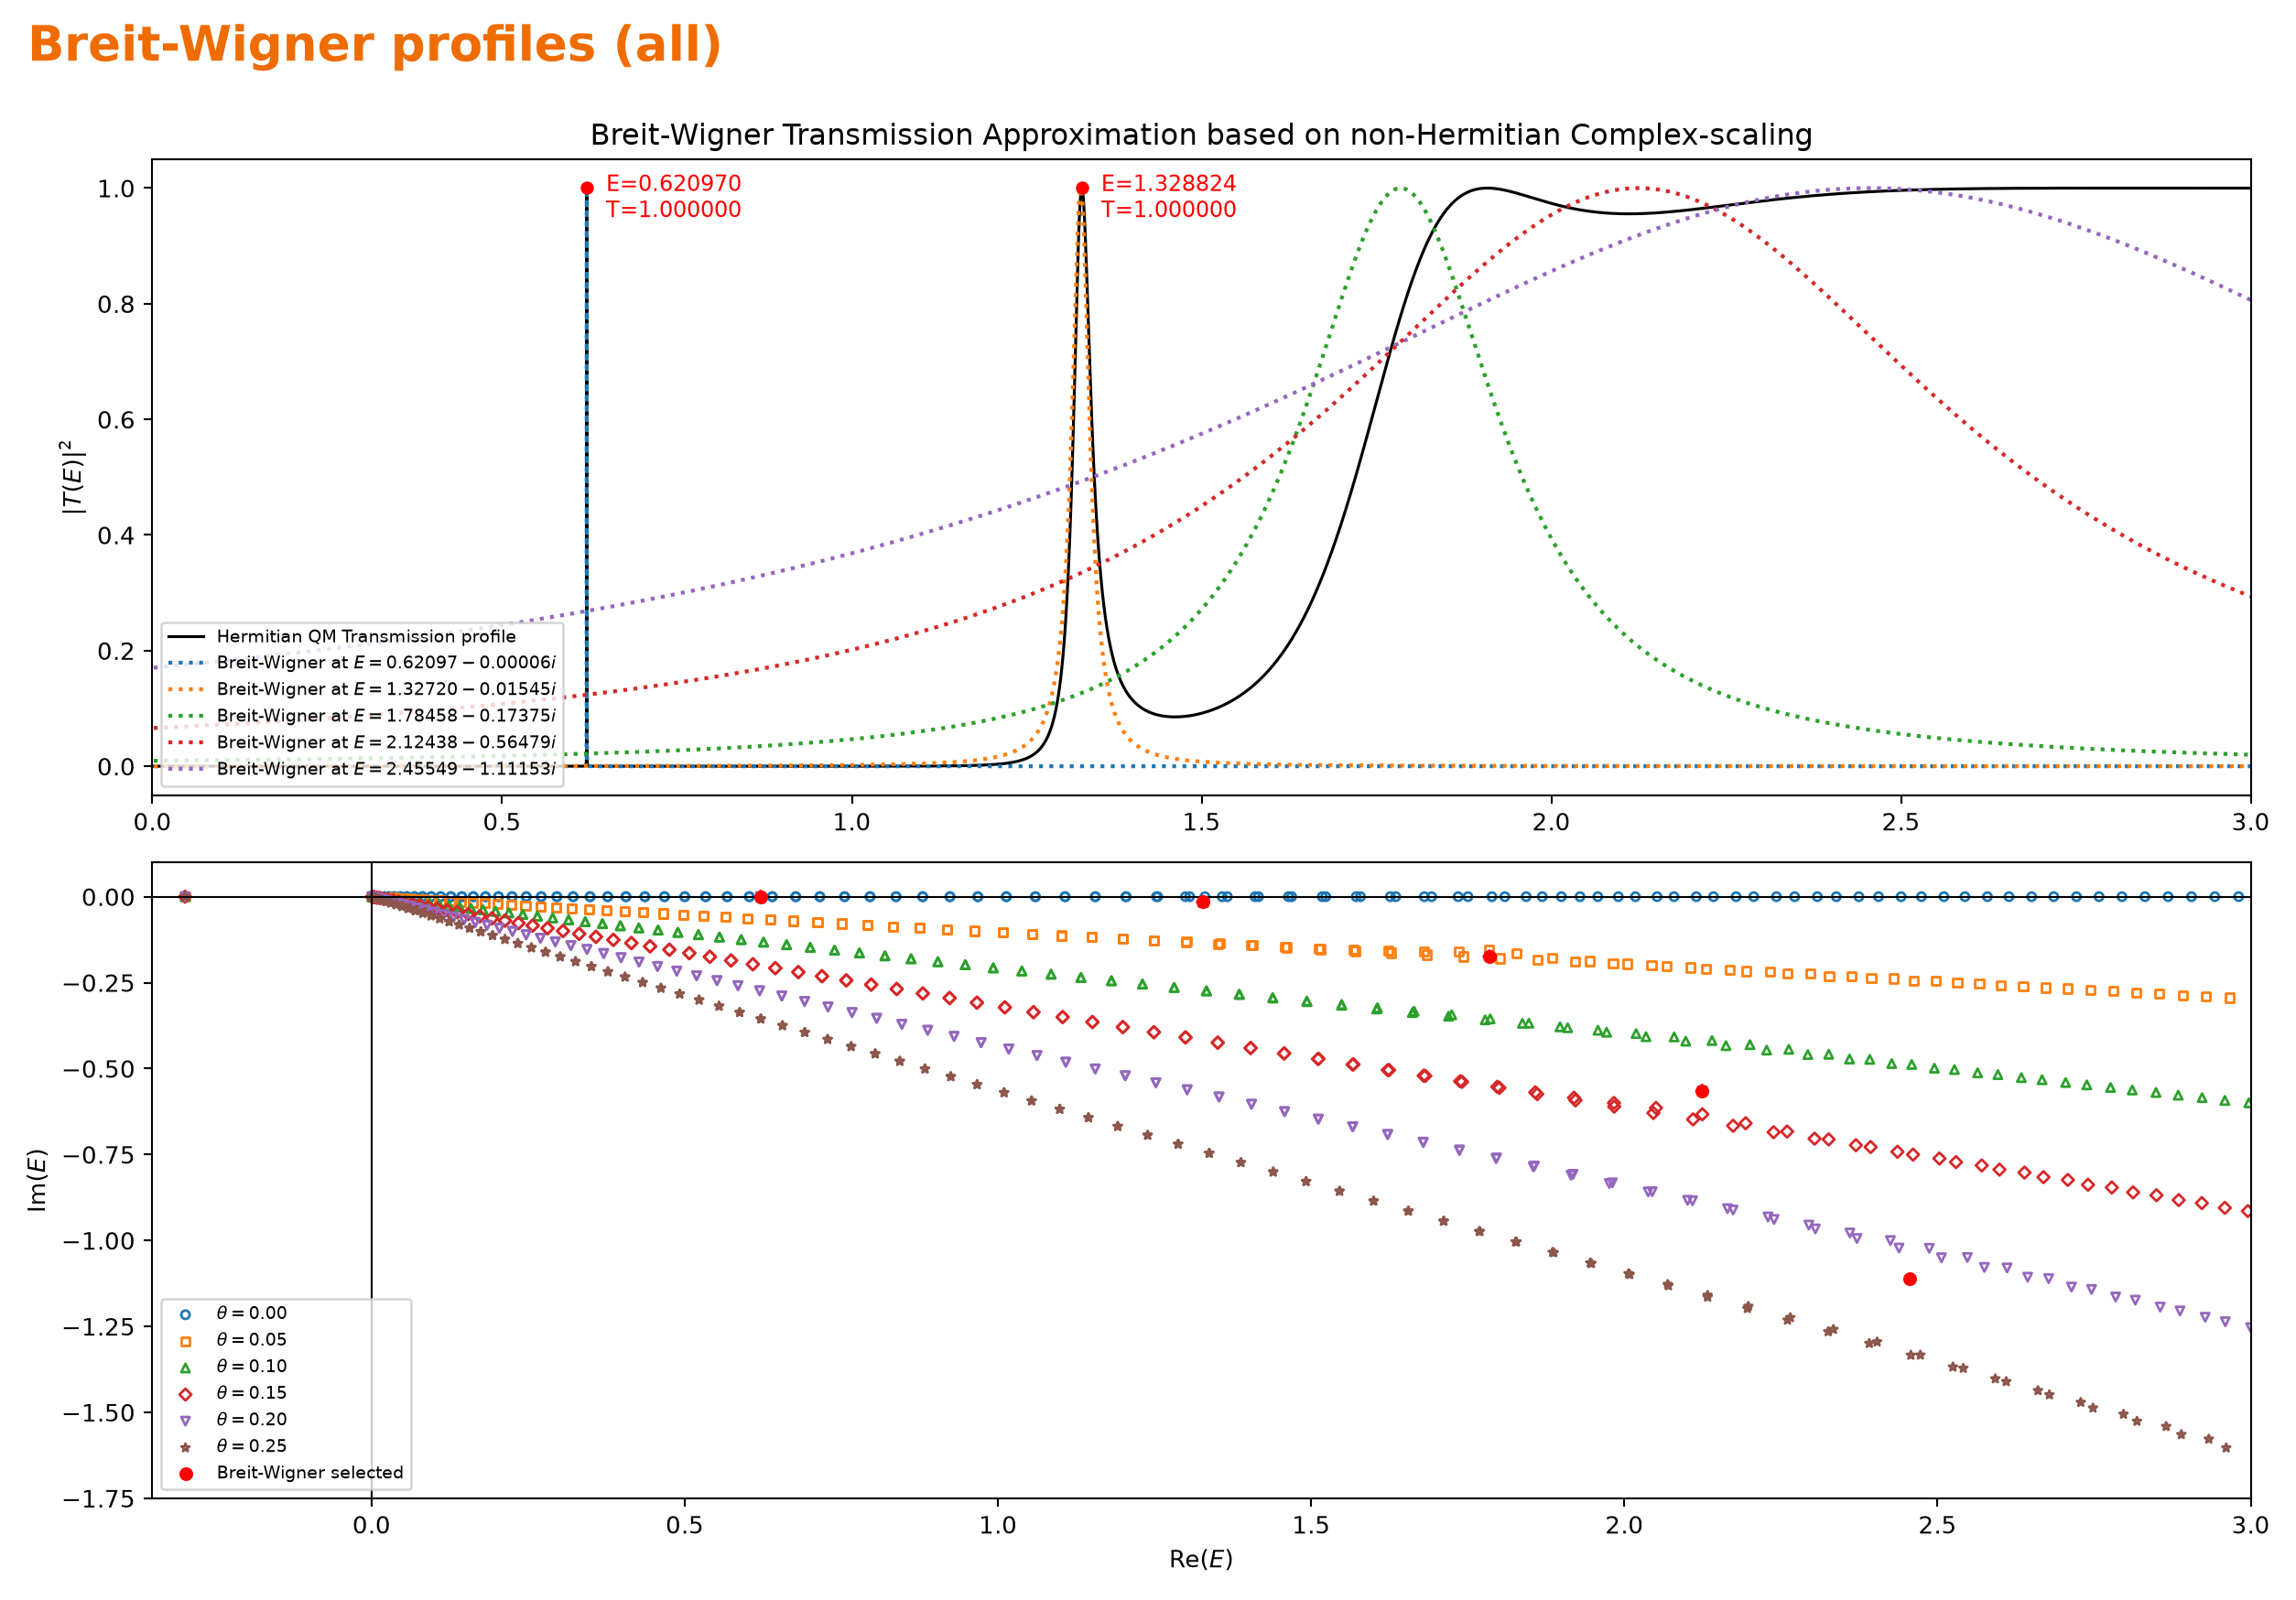

Data behind this chart, as committed beside it:
energy, part3_absT2, breit_wigner_E1, breit_wigner_E2, breit_wigner_E3, breit_wigner_E4, breit_wigner_E5
0.002, 7.4968277876108e-16, 8.86124066673993e-09, 0.0001359, 0.009411, 0.06613, 0.1703
0.003363, 1.29518058119391e-15, 8.90040559802285e-09, 0.0001361, 0.009426, 0.06621, 0.1705
0.004727, 1.86998996289559e-15, 8.93983075615054e-09, 0.0001364, 0.00944, 0.06629, 0.1706
0.00609, 2.47535242722461e-15, 8.97951845163548e-09, 0.0001367, 0.009454, 0.06637, 0.1708
0.007453, 3.11255729202867e-15, 9.01947102069054e-09, 0.000137, 0.009469, 0.06645, 0.1709
0.008817, 3.78294344700296e-15, 9.05969082557277e-09, 0.0001373, 0.009483, 0.06653, 0.1711
0.01018, 4.48790117415741e-15, 9.10018025493257e-09, 0.0001376, 0.009497, 0.06661, 0.1712
0.01154, 5.22887403243002e-15, 9.14094172416842e-09, 0.0001378, 0.009512, 0.06669, 0.1714
0.01291, 6.00736081205118e-15, 9.18197767578703e-09, 0.0001381, 0.009526, 0.06677, 0.1716
0.01427, 6.82491755610011e-15, 9.22329057976931e-09, 0.0001384, 0.009541, 0.06685, 0.1717
0.01563, 7.68315965766636e-15, 9.26488293394203e-09, 0.0001387, 0.009555, 0.06693, 0.1719
0.017, 8.58376402956543e-15, 9.30675726435537e-09, 0.000139, 0.00957, 0.06701, 0.172
0.01836, 9.52847135238467e-15, 9.34891612566651e-09, 0.0001393, 0.009585, 0.06709, 0.1722
0.01972, 1.05190884043239e-14, 9.39136210152922e-09, 0.0001396, 0.009599, 0.06717, 0.1724
0.02109, 1.15574904709706e-14, 9.43409780498976e-09, 0.0001399, 0.009614, 0.06726, 0.1725
0.02245, 1.26456238458684e-14, 9.47712587888901e-09, 0.0001401, 0.009629, 0.06734, 0.1727
0.02381, 1.37855084181276e-14, 9.52044899627108e-09, 0.0001404, 0.009644, 0.06742, 0.1728
0.02518, 1.49792403507189e-14, 9.5640698607985e-09, 0.0001407, 0.009658, 0.0675, 0.173
0.02654, 1.62289948585901e-14, 9.60799120717401e-09, 0.000141, 0.009673, 0.06758, 0.1732
0.0279, 1.75370290830047e-14, 9.65221580156919e-09, 0.0001413, 0.009688, 0.06766, 0.1733
0.02927, 1.89056850688192e-14, 9.69674644206001e-09, 0.0001416, 0.009703, 0.06775, 0.1735
0.03063, 2.03373928502905e-14, 9.74158595906944e-09, 0.0001419, 0.009718, 0.06783, 0.1736
0.03199, 2.18346736447234e-14, 9.78673721581721e-09, 0.0001422, 0.009733, 0.06791, 0.1738
0.03336, 2.34001431602361e-14, 9.83220310877688e-09, 0.0001425, 0.009748, 0.06799, 0.174
0.03472, 2.50365150264857e-14, 9.8779865681404e-09, 0.0001428, 0.009763, 0.06808, 0.1741
0.03608, 2.6746604337977e-14, 9.92409055829023e-09, 0.0001431, 0.009778, 0.06816, 0.1743
0.03745, 2.85333313367809e-14, 9.97051807827922e-09, 0.0001434, 0.009793, 0.06824, 0.1744
0.03881, 3.03997252118198e-14, 1.00172721623183e-08, 0.0001437, 0.009808, 0.06833, 0.1746
0.04017, 3.23489280472476e-14, 1.00643558802722e-08, 0.000144, 0.009824, 0.06841, 0.1748
0.04154, 3.43841989086508e-14, 1.01117723381635e-08, 0.0001443, 0.009839, 0.06849, 0.1749
0.0429, 3.65089180649235e-14, 1.01595246786848e-08, 0.0001446, 0.009854, 0.06858, 0.1751
0.04426, 3.87265913754648e-14, 1.02076160817195e-08, 0.000145, 0.009869, 0.06866, 0.1753
0.04563, 4.10408548243933e-14, 1.02560497648712e-08, 0.0001453, 0.009885, 0.06874, 0.1754
0.04699, 4.34554792174825e-14, 1.03048289840018e-08, 0.0001456, 0.0099, 0.06883, 0.1756
0.04835, 4.59743750511394e-14, 1.03539570337788e-08, 0.0001459, 0.009915, 0.06891, 0.1758
0.04972, 4.86015975566979e-14, 1.04034372482317e-08, 0.0001462, 0.009931, 0.069, 0.1759
0.05108, 5.13413519102267e-14, 1.04532730013175e-08, 0.0001465, 0.009946, 0.06908, 0.1761
0.05244, 5.41979986467916e-14, 1.05034677074959e-08, 0.0001468, 0.009962, 0.06917, 0.1762
0.05381, 5.71760592574677e-14, 1.05540248223145e-08, 0.0001471, 0.009977, 0.06925, 0.1764
0.05517, 6.02802219860977e-14, 1.06049478430028e-08, 0.0001475, 0.009993, 0.06934, 0.1766
0.05653, 6.35153478384983e-14, 1.06562403090779e-08, 0.0001478, 0.01001, 0.06942, 0.1767
0.0579, 6.68864768043315e-14, 1.07079058029589e-08, 0.0001481, 0.01002, 0.06951, 0.1769
0.05926, 7.03988342947919e-14, 1.07599479505926e-08, 0.0001484, 0.01004, 0.06959, 0.1771
0.06062, 7.40578378128519e-14, 1.08123704220901e-08, 0.0001487, 0.01006, 0.06968, 0.1772
0.06199, 7.78691038733632e-14, 1.08651769323733e-08, 0.000149, 0.01007, 0.06976, 0.1774
0.06335, 8.18384551531919e-14, 1.09183712418332e-08, 0.0001494, 0.01009, 0.06985, 0.1776
0.06471, 8.59719279012752e-14, 1.09719571569998e-08, 0.0001497, 0.0101, 0.06993, 0.1777
0.06608, 9.02757796273489e-14, 1.10259385312226e-08, 0.00015, 0.01012, 0.07002, 0.1779
0.06744, 9.47564970438237e-14, 1.10803192653634e-08, 0.0001503, 0.01013, 0.07011, 0.1781
0.0688, 9.94208043002453e-14, 1.11351033085015e-08, 0.0001507, 0.01015, 0.07019, 0.1782
0.07017, 1.04275671520635e-13, 1.11902946586502e-08, 0.000151, 0.01017, 0.07028, 0.1784
0.07153, 1.09328323631246e-13, 1.12458973634861e-08, 0.0001513, 0.01018, 0.07037, 0.1786
0.07289, 1.14586249516509e-13, 1.13019155210919e-08, 0.0001516, 0.0102, 0.07045, 0.1787
0.07426, 1.20057211492223e-13, 1.1358353280711e-08, 0.000152, 0.01021, 0.07054, 0.1789
0.07562, 1.25749255123898e-13, 1.1415214843516e-08, 0.0001523, 0.01023, 0.07063, 0.1791
0.07698, 1.3167071939237e-13, 1.14725044633906e-08, 0.0001526, 0.01025, 0.07072, 0.1792
0.07835, 1.378302472157e-13, 1.15302264477251e-08, 0.000153, 0.01026, 0.0708, 0.1794
0.07971, 1.44236796383757e-13, 1.15883851582261e-08, 0.0001533, 0.01028, 0.07089, 0.1796
0.08107, 1.50899650812294e-13, 1.16469850117408e-08, 0.0001536, 0.0103, 0.07098, 0.1798
0.08244, 1.57828432289239e-13, 1.1706030481095e-08, 0.000154, 0.01031, 0.07107, 0.1799
... 5,242 more rows
